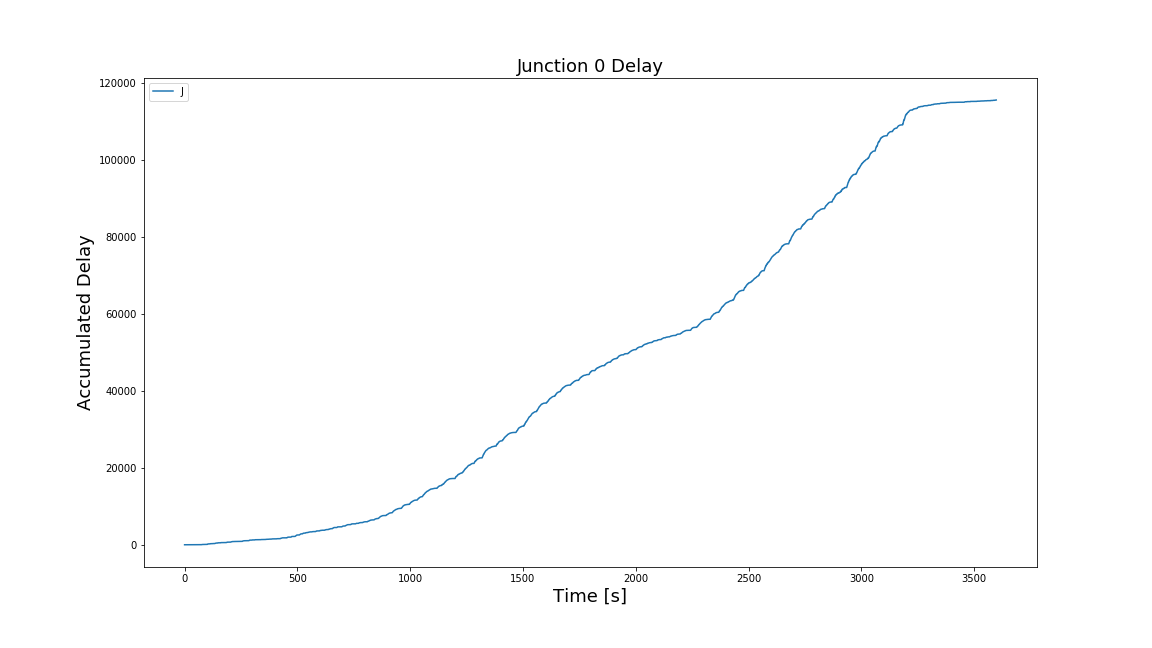

Source data for this figure (header and first rows):
Time, Junction 0 delay
0, 0.0
1, 0.0
2, 0.0
3, 0.0
4, 0.0
5, 0.0
6, 0.0
7, 0.0
8, 0.0
9, 0.0
10, 0.0
11, 0.0
12, 0.0
13, 0.0
14, 0.0
15, 0.0
16, 0.0
17, 0.0
18, 0.0
19, 0.0
20, 0.0
21, 0.0
22, 0.0
23, 0.0
24, 0.0
25, 0.0
26, 0.0
27, 0.0
28, 0.0
29, 0.0
30, 0.0
31, 0.0
32, 0.0
33, 0.0
34, 0.0
35, 0.0
36, 0.0
37, 0.0
38, 0.0
39, 0.0
40, 0.0
41, 0.0
42, 0.0
43, 0.0
44, 0.0
45, 0.0
46, 0.0
47, 0.0
48, 0.0
49, 0.0
50, 0.0
51, 0.6573
52, 0.6573
53, 0.6573
54, 0.6573
55, 0.6573
56, 0.6573
57, 0.6573
58, 0.6573
59, 0.6573
... 3,539 more rows
